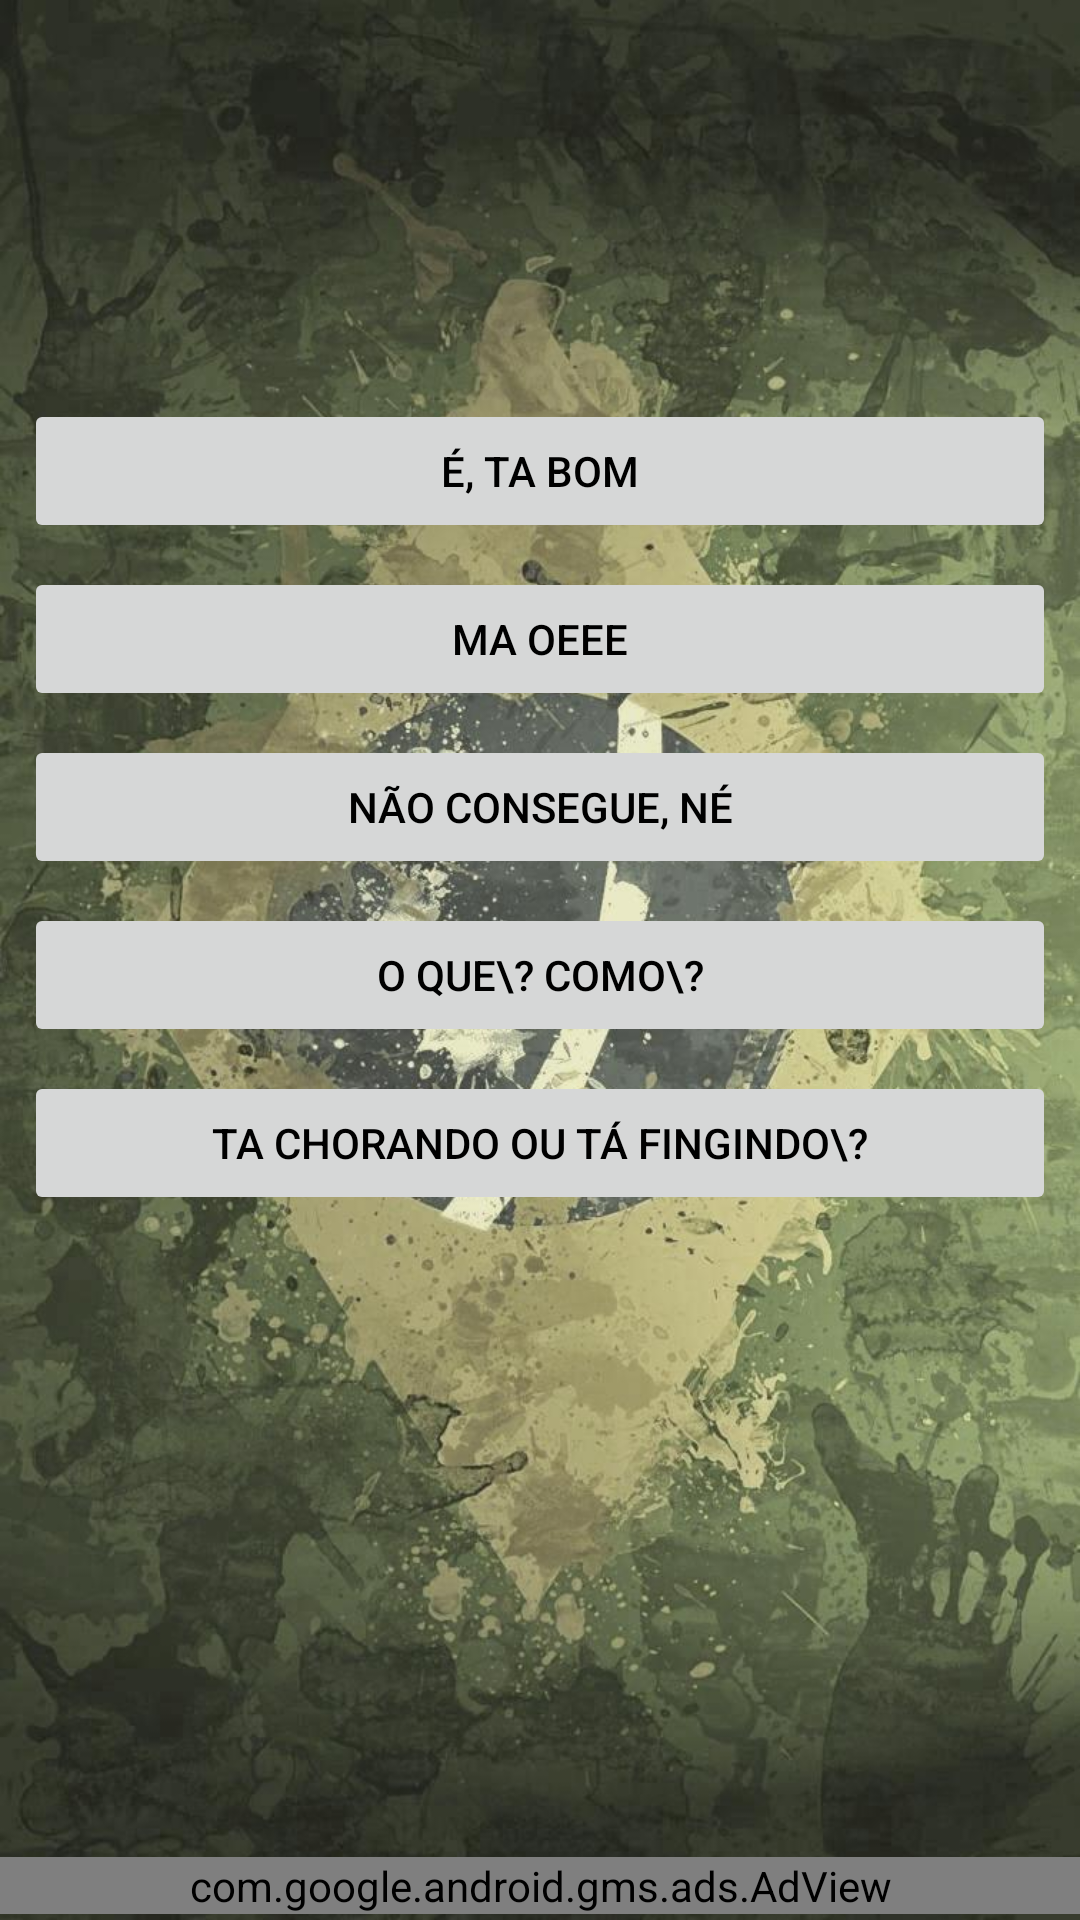

Reconstruct the res/layout file that produces this screen, plus the resources it refers to.
<!-- AndroidManifest.xml: application theme AppTheme -->
<!-- res/layout/silviosantos.xml -->
<?xml version="1.0" encoding="utf-8"?>
<RelativeLayout
    xmlns:android="http://schemas.android.com/apk/res/android"
    xmlns:app="http://schemas.android.com/apk/res-auto"
    android:layout_width="fill_parent"
    android:layout_height="fill_parent"
    android:background="@drawable/bandeira">

    <ScrollView
        android:layout_width="fill_parent"
        android:layout_height="wrap_content"
        android:layout_above="@+id/adView"
        android:layout_alignParentTop="true">
        <LinearLayout
            android:layout_width="fill_parent"
            android:layout_height="wrap_content"
            android:weightSum="1"
            android:baselineAligned="false"
            android:orientation="vertical">
            <ImageView
                android:id="@+id/imageview19"
                android:layout_width="wrap_content"
                android:layout_height="100dp"
                android:src="@drawable/racanegra"
                android:layout_marginTop="25dp"
                android:layout_marginBottom="8dp"
                android:layout_marginLeft="8dp"
                android:layout_marginRight="8dp"
                android:layout_gravity="center_horizontal" />
            <Button
                android:id="@+id/ehtabom"
                android:layout_width="match_parent"
                android:layout_height="wrap_content"
                android:layout_marginLeft="8dp"
                android:layout_marginRight="8dp"
                android:layout_marginBottom="8dp"
                android:padding="8dp"
                android:text="É, ta bom"
                android:textSize="14sp"
                android:textColor="#000000"
                android:stateListAnimator="@null"
                />
            <Button
                android:id="@+id/maoe"
                android:layout_width="match_parent"
                android:layout_height="wrap_content"
                android:layout_marginLeft="8dp"
                android:layout_marginRight="8dp"
                android:layout_marginBottom="8dp"
                android:padding="8dp"
                android:text="Ma oeee"
                android:textSize="14sp"
                android:textColor="#000000"
                android:stateListAnimator="@null"
                />
            <Button
                android:id="@+id/naoconsegue"
                android:layout_width="match_parent"
                android:layout_height="wrap_content"
                android:layout_marginLeft="8dp"
                android:layout_marginRight="8dp"
                android:layout_marginBottom="8dp"
                android:padding="8dp"
                android:text="Não consegue, né"
                android:textSize="14sp"
                android:textColor="#000000"
                android:stateListAnimator="@null"
                />
            <Button
                android:id="@+id/oqcomo"
                android:layout_width="match_parent"
                android:layout_height="wrap_content"
                android:layout_marginLeft="8dp"
                android:layout_marginRight="8dp"
                android:layout_marginBottom="8dp"
                android:padding="8dp"
                android:text="O que\? Como\?"
                android:textSize="14sp"
                android:textColor="#000000"
                android:stateListAnimator="@null"
                />
            <Button
                android:id="@+id/chorandooufingindo"
                android:layout_width="match_parent"
                android:layout_height="wrap_content"
                android:layout_marginLeft="8dp"
                android:layout_marginRight="8dp"
                android:layout_marginBottom="8dp"
                android:padding="8dp"
                android:text="Ta chorando ou tá fingindo\?"
                android:textSize="14sp"
                android:textColor="#000000"
                android:stateListAnimator="@null"
                />
        </LinearLayout>
    </ScrollView> 

    <com.google.android.gms.ads.AdView
        xmlns:ads="http://schemas.android.com/apk/res-auto"
        android:id="@+id/adView"
        android:layout_width="match_parent"
        android:layout_height="wrap_content"
        android:layout_marginTop="6dp"
        android:layout_marginBottom="2dp"
        android:layout_centerHorizontal="true"
        android:layout_alignParentBottom="true"
        ads:adSize="SMART_BANNER"
        ads:adUnitId="ca-app-pub-7364145551999763/2642073503">
    </com.google.android.gms.ads.AdView>
</RelativeLayout>
<!-- resources referenced by this layout -->
<resources>
  <!-- drawable bandeira: jpg bitmap (drawable, 136642 bytes) -->
</resources>
